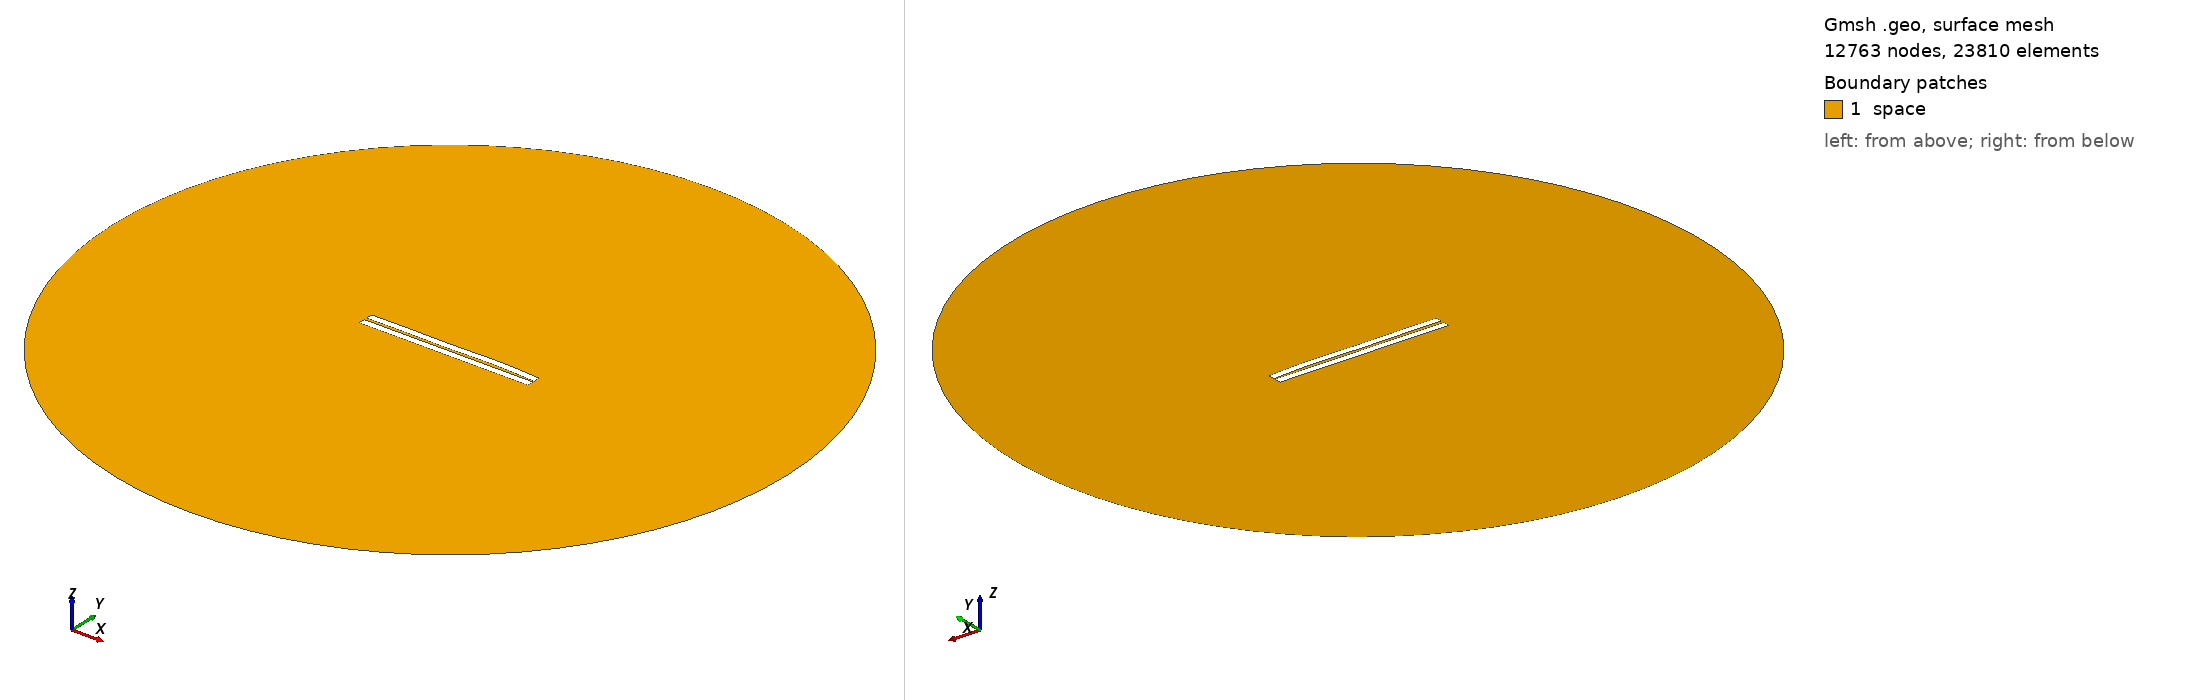

Gmsh geometry script, surface-meshed: 12763 nodes, 23810 surface elements. Boundary patches (legend numbers): 1 space. Left view from above one corner, right view from below the opposite corner. Legend entries are the model's physical surfaces. The drawing asked Gmsh for element sizes between 1% and 20% of the model's largest extent; the script's own settings can give other sizes.

=== 230.geo (drawn) ===
//---------------------------------------
// Geometry kernel
//---------------------------------------

SetFactory("OpenCASCADE");



//---------------------------------------
// Parameters of the geometry
//---------------------------------------

// Overetch of the upper plate
overetch = 0.0;

// Distance between the plates
distance = 1.5;

// Discretization over the x axis (for the deformation)
nx = 50; 

// Length of the plate
L = 100 - overetch; 

// Number of modes
n = 4; 

// 1st mode coefficient
coeff(1) = -0.075;
beta(1) = 0.596864 * 3.1415926535 / L;

// 2nd mode coefficient
coeff(2) = 0.15;
beta(2) = 1.49418 * 3.1415926535 / L;

// 3rd mode coefficient
coeff(3) = -0.15;
beta(3) = 2.50025 * 3.1415926535 / L;

// 4th mode coefficient
coeff(4) = 0.15;
beta(4) = 3.49999 * 3.1415926535 / L;



//---------------------------------------
// Upper plate (deformed rectangle)
//---------------------------------------

// Coordiantes of the upper plate
xmin = -50;
xmax = 50 - overetch;

// Height of the upper plate
yheight = 4 - 2 * overetch;

// Indexes of the points
UpperID[] = {};
LowerID[] = {};
LeftID[] = {};
RightID[] = {};

// Point index
p = 1;

// Horizontal edges
For i In {1:nx}
    x = xmin + (i-1)*(xmax - xmin)/(nx-1);

    y_bottom = distance / 2 + overetch;
    For j In {1:n}
        C = (Cosh(beta(j)*L) + Cos(beta(j)*L)) / (Sinh(beta(j)*L) + Sin(beta(j)*L));
        y_bottom  = y_bottom + coeff(j) * (Cosh(beta(j)*(x+50)) - Cos(beta(j)*(x+50)) - C * (Sinh(beta(j)*(x+50)) - Sin(beta(j)*(x+50))));
    EndFor

    y_top = y_bottom + yheight;

    Point(p) = {x, y_top, 0, 1.0};
    UpperID[i] = p;
    p = p + 1;

    Point(p) = {x, y_bottom, 0, 1.0};
    LowerID[i] = p;
    p = p + 1;
EndFor

// Create point lists
UpperPts[] = {}; LowerPts[] = {};
For i In {1:nx}
  UpperPts[] += {UpperID[i]};
  LowerPts[] += {LowerID[i]};
EndFor

// Build splines
Spline(1) = {UpperPts[]};
Spline(2) = {LowerPts[]};
Line(3) = {LowerPts[nx-1], UpperPts[nx-1]};
Line(4) = {LowerPts[0], UpperPts[0]};

// Build the plane surface
Curve Loop(1) = {2, 3, -1, -4};
Plane Surface(1) = {1};



//---------------------------------------
// Lower plate (rectangle)
//---------------------------------------

// Vertices
Point(1001) = {-50, -1, 0, 1.0};
Point(1002) = { 50, -1, 0, 1.0};
Point(1003) = { 50,  -5, 0, 1.0};
Point(1004) = {-50,  -5, 0, 1.0};

// Edges
Line(5) = {1001, 1002};
Line(6) = {1002, 1003};
Line(7) = {1003, 1004};
Line(8) = {1004, 1001};

// Plane surface
Line Loop(2) = {5, 6, 7, 8};
Plane Surface(2) = {2}; 



//---------------------------------------
// Outer (fictious) boundary
//---------------------------------------

// Points
Point(1005) = {0, 0, 0};       // Center
Point(1006) = {200, 0, 0};     // Start point
Point(1007) = {0, 200, 0};     // 90 degrees
Point(1008) = {-200, 0, 0};    // 180 degrees
Point(1009) = {0, -200, 0};    // 270 degrees

// Circle arcs (each needs start, center, end)
Circle(9) = {1006, 1005, 1007};
Circle(10) = {1007, 1005, 1008};
Circle(11) = {1008, 1005, 1009};
Circle(12) = {1009, 1005, 1006};

// Plane surface for the entire domain
Curve Loop(3) = {9, 10, 11, 12};
Surface(3) = {3};

// Subtract the plates from the whole domain to obtain the actual domain where we want to solve the equations
BooleanDifference{ Surface{3}; Delete; }{ Surface{1}; Surface{2}; Delete; }




//---------------------------------------
// Transfinite Lines/Curves
//---------------------------------------

// Set the number of points on the boundaries
r = 7;

// Plates
Transfinite Curve {1, 2} = 50*r Using Progression 1;
Transfinite Curve {3, 4} = 2*r Using Progression 1;
Transfinite Line {5, 7} = 50*r Using Progression 1;
Transfinite Line {6, 8} = 2*r Using Progression 1;

// Outer boundary
Transfinite Line {9, 10, 11, 12} = 20 Using Progression 1;



//---------------------------------------
// Physical groups
//---------------------------------------                

// Physical curves (boundaries)
Physical Line("force_segment", 10) = {2};
Physical Line("upper_plate", 11) = {1, 3, 4};
Physical Line("lower_plate", 12) = {5, 6, 7, 8};
Physical Line("boundary", 20) = {9, 10, 11, 12};

// Physical Surfaces
Physical Surface("space", 30) = {3};



//---------------------------------------
// 6. Generate the Mesh
//---------------------------------------

// 2D mesh generation
Mesh 2;
